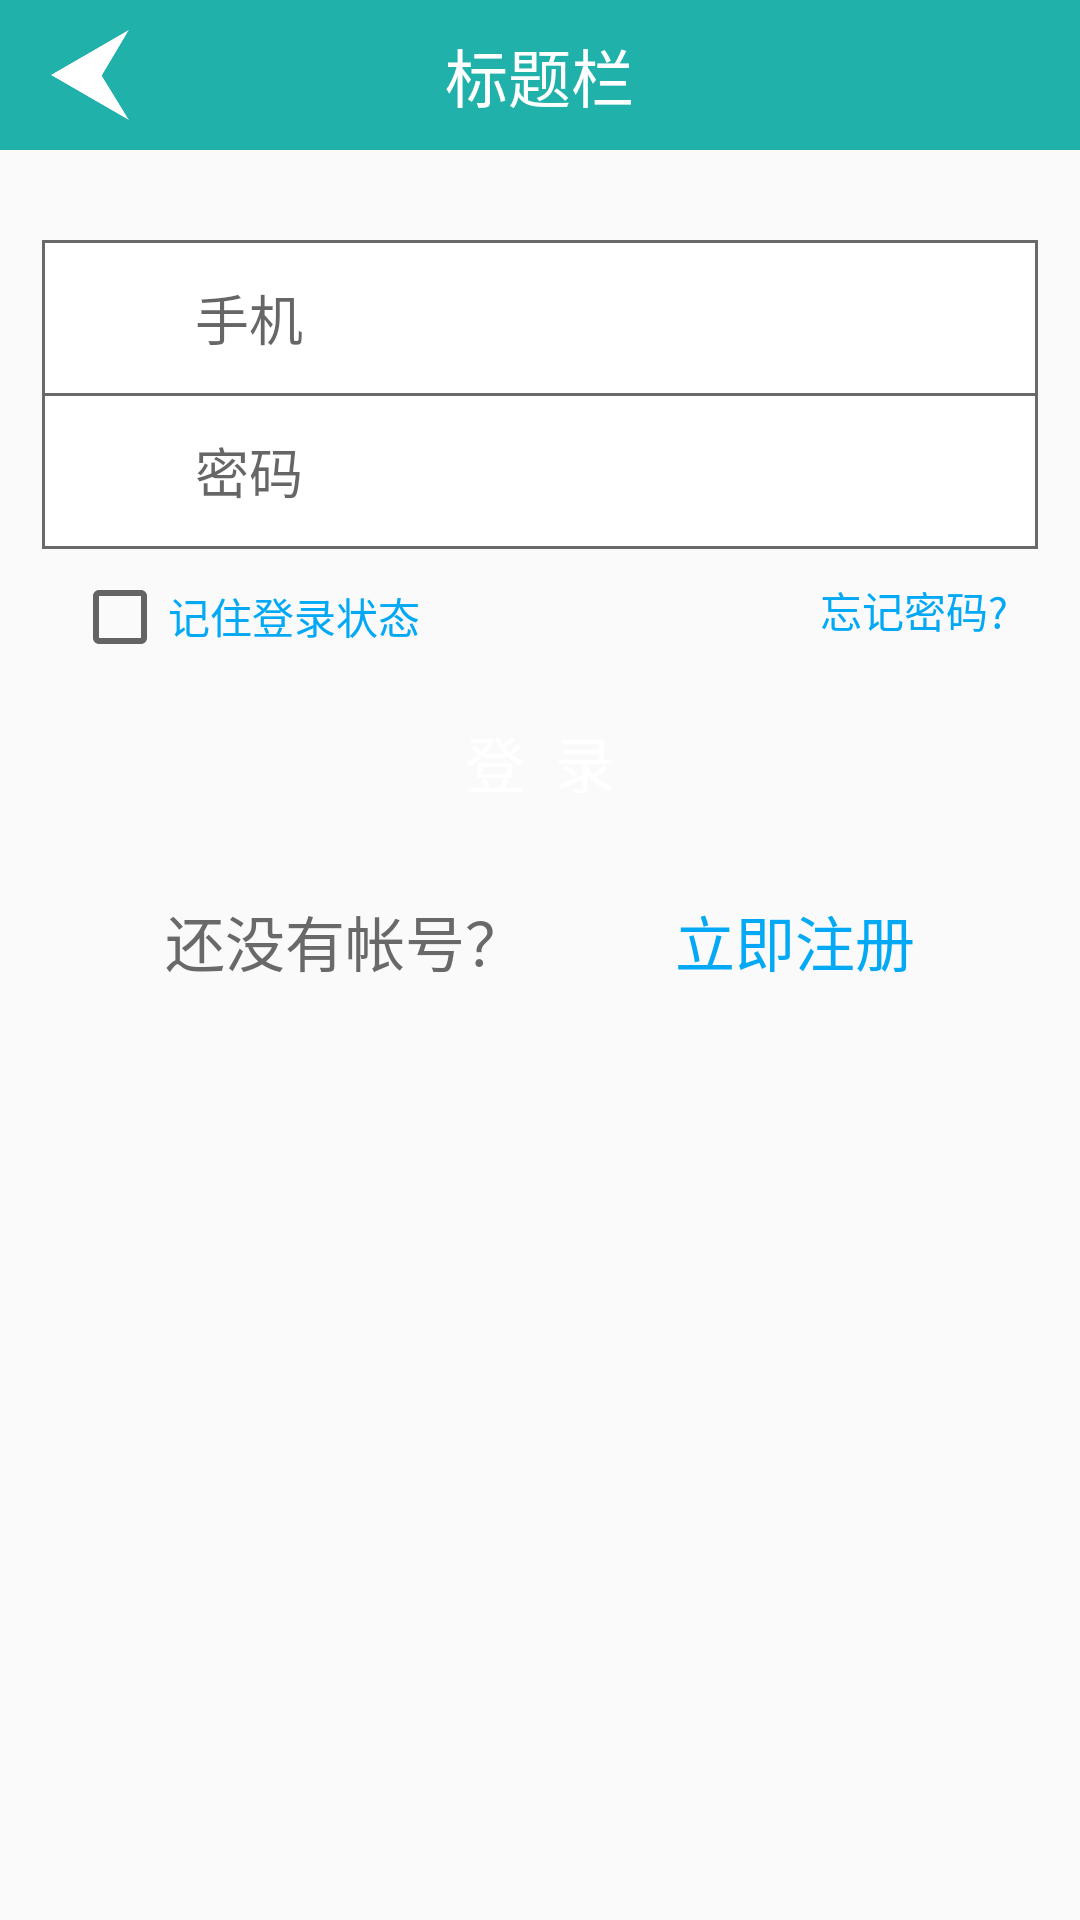

Reconstruct the res/layout file that produces this screen, plus the resources it refers to.
<!-- AndroidManifest.xml: application theme AppTheme -->
<!-- res/layout/activity_login.xml -->
<?xml version="1.0" encoding="utf-8"?>
<LinearLayout xmlns:android="http://schemas.android.com/apk/res/android"
    android:orientation="vertical"
    android:layout_width="match_parent"
    android:layout_height="match_parent">
    
    <include layout="@layout/tool_bar"/>


    
    <LinearLayout
        android:orientation="vertical"
        android:layout_marginTop="30dp"
        android:layout_gravity="center_horizontal"
        android:background="@color/dimgray"
        android:layout_width="332dp"
        android:layout_height="103dp">
        <LinearLayout
            android:layout_marginTop="1dp"
            android:layout_marginLeft="1dp"
            android:background="@color/white"
            android:layout_width="330dp"
            android:layout_height="50dp" >
            <ImageView
                android:padding="15dp"
                android:src="@drawable/user_icon"
                android:layout_width="50dp"
                android:layout_height="50dp" />
            <AutoCompleteTextView
                android:singleLine="true"
                android:ellipsize="none"
                android:dropDownHeight="wrap_content"
                android:dropDownWidth="280dp"
                android:background="@null"
                android:hint="手机"
                android:id="@+id/userName"
                android:layout_width="280dp"
                android:layout_height="50dp" />
        </LinearLayout>
        <LinearLayout
            android:layout_marginTop="1dp"
            android:layout_marginLeft="1dp"
            android:background="@color/white"
            android:layout_width="330dp"
            android:layout_height="50dp" >
            <ImageView
                android:padding="15dp"
                android:src="@drawable/password_icon2"
                android:layout_width="50dp"
                android:layout_height="50dp" />
            <EditText
                android:ellipsize="none"
                android:singleLine="true"
                android:background="@null"
                android:password="true"
                android:hint="密码"
                android:id="@+id/userPassWord"
                android:layout_width="280dp"
                android:layout_height="50dp" />
        </LinearLayout>
    </LinearLayout>

    

    <RelativeLayout
        android:layout_marginTop="10dp"
        android:layout_gravity="center_horizontal"
        android:layout_width="332dp"
        android:layout_height="25dp">
        <CheckBox
            android:drawableTint="@color/lightseagreen"
            android:id="@+id/rememberLoginState"
            android:textColor="@color/skyBlue"
            android:layout_marginLeft="10dp"
            android:layout_alignParentLeft="true"
            android:text="记住登录状态"
            android:layout_width="wrap_content"
            android:layout_height="match_parent" />
        <TextView
            android:id="@+id/forgetPassWord"
            android:textColor="@color/skyBlue"
            android:layout_marginRight="10dp"
            android:layout_alignParentRight="true"
            android:text="忘记密码?"
            android:layout_width="wrap_content"
            android:layout_height="match_parent" />
    </RelativeLayout>
    <Button
        android:id="@+id/login"
        android:textSize="20dp"
        android:textColor="@color/white"
        android:text="登  录"
        android:background="@drawable/circle_button_bg01"
        android:padding="0dp"
        android:layout_marginTop="11dp"
        android:layout_gravity="center_horizontal"
        android:layout_width="332dp"
        android:layout_height="50dp" />
    <LinearLayout
        android:layout_gravity="center_horizontal"
        android:layout_marginTop="20dp"
        android:layout_width="wrap_content"
        android:layout_height="wrap_content">
        <TextView
            android:textSize="20dp"
            android:textColor="@color/dimgray"
            android:layout_alignParentLeft="true"
            android:text="还没有帐号？"
            android:layout_width="wrap_content"
            android:layout_height="match_parent" />
        <TextView
            android:id="@+id/signUser"
            android:textSize="20dp"
            android:textColor="@color/skyBlue"
            android:layout_marginLeft="50dp"
            android:layout_alignParentLeft="true"
            android:text="立即注册"
            android:layout_width="wrap_content"
            android:layout_height="match_parent" />
    </LinearLayout>

    
    
    
    
    
    
    
    
    
    
    
    
    
    
    
    
    
    
    
    
    
    
    
    
    
    
    
    
    
    
    
    
    
    
    
    
    
    
    
    
    
    
    
    
    
    
    
    
    
    
    
</LinearLayout>
<!-- res/layout/tool_bar.xml (included above) -->
<?xml version="1.0" encoding="utf-8"?>
<RelativeLayout
    xmlns:android="http://schemas.android.com/apk/res/android"
    android:layout_width="match_parent"
    android:layout_height="50dp"
    android:background="@color/lightseagreen">

    <TextView
        android:text="标题栏"
        android:id="@+id/info_title"
        android:layout_width="wrap_content"
        android:layout_height="50dp"
        android:layout_centerInParent="true"
        android:gravity="center"
        android:textColor="@color/white"
        android:textSize="21sp" />

    <ImageView
        android:id="@+id/back"
        android:layout_width="30dp"
        android:layout_height="30dp"
        android:layout_alignParentLeft="true"
        android:layout_centerVertical="true"
        android:layout_marginLeft="15dp"
        android:src="@drawable/back_arrow" />
</RelativeLayout>
<!-- resources referenced by this layout -->
<resources>
  <color name="dimgray">#696969</color>
  <color name="lightseagreen">#20b2aa</color>
  <color name="skyBlue">#03A9F4</color>
  <color name="white">#ffffff</color>
  <!-- drawable back_arrow: png bitmap (drawable, 3371 bytes) -->
  <style name="AppTheme" parent="Theme.AppCompat.Light.NoActionBar">
          
          <item name="colorPrimary">@color/colorPrimary</item>
          <item name="colorPrimaryDark">@color/colorPrimaryDark</item>
          <item name="colorAccent">@color/colorAccent</item>
      </style>
  <color name="colorPrimary">#3F51B5</color>
  <color name="colorPrimaryDark">#303F9F</color>
  <color name="colorAccent">#FF4081</color>
</resources>
